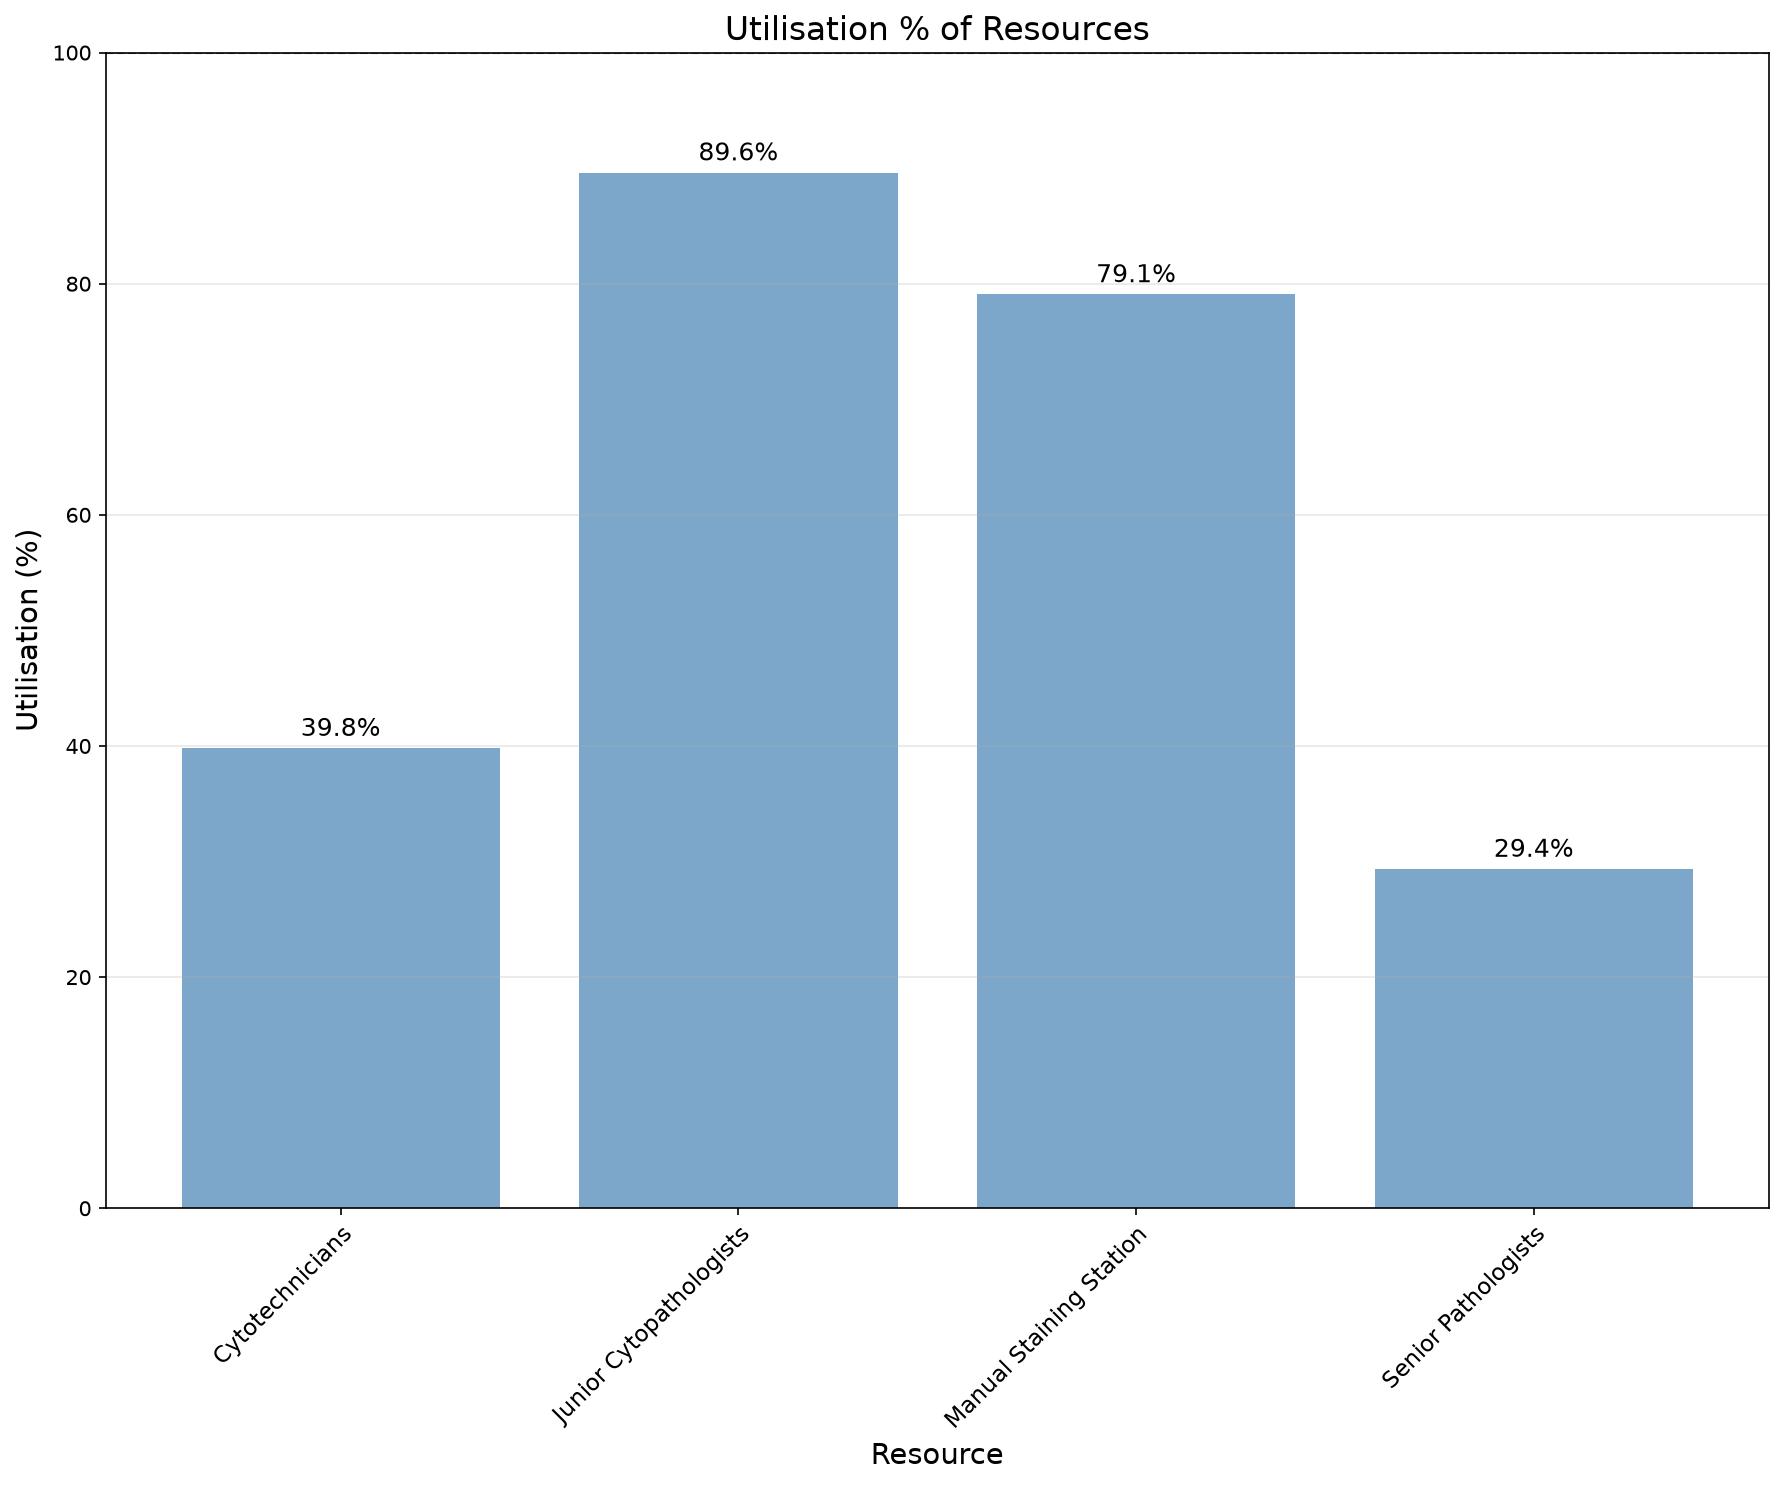

The data file committed next to this chart (first rows):
utilisation_key, resource_name, task, capacity, resource_type, calendar_minutes, scheduled_available_minutes, analysis_start_min, analysis_end_min, denominator_source_key, duration_min, available_person_minutes, utilisation_pct
Cytotechnicians, Cytotechnicians, , 3, scheduled, 480960, 149040, 44640, 525600, Cytotechnicians, 177998, 447120, 39.81
Junior Cytopathologists, Junior Cytopathologists, , 5, scheduled, 480960, 40080, 44640, 525600, Junior Cytopathologists, 179569, 200400, 89.61
Manual Staining Station, Manual Staining Station, , 1, equipment, 480960, 149040, 44640, 525600, Cytotechnicians, 117845, 149040, 79.07
Senior Pathologists, Senior Pathologists, , 3, scheduled, 480960, 74520, 44640, 525600, Senior Pathologists, 65611, 223560, 29.35
